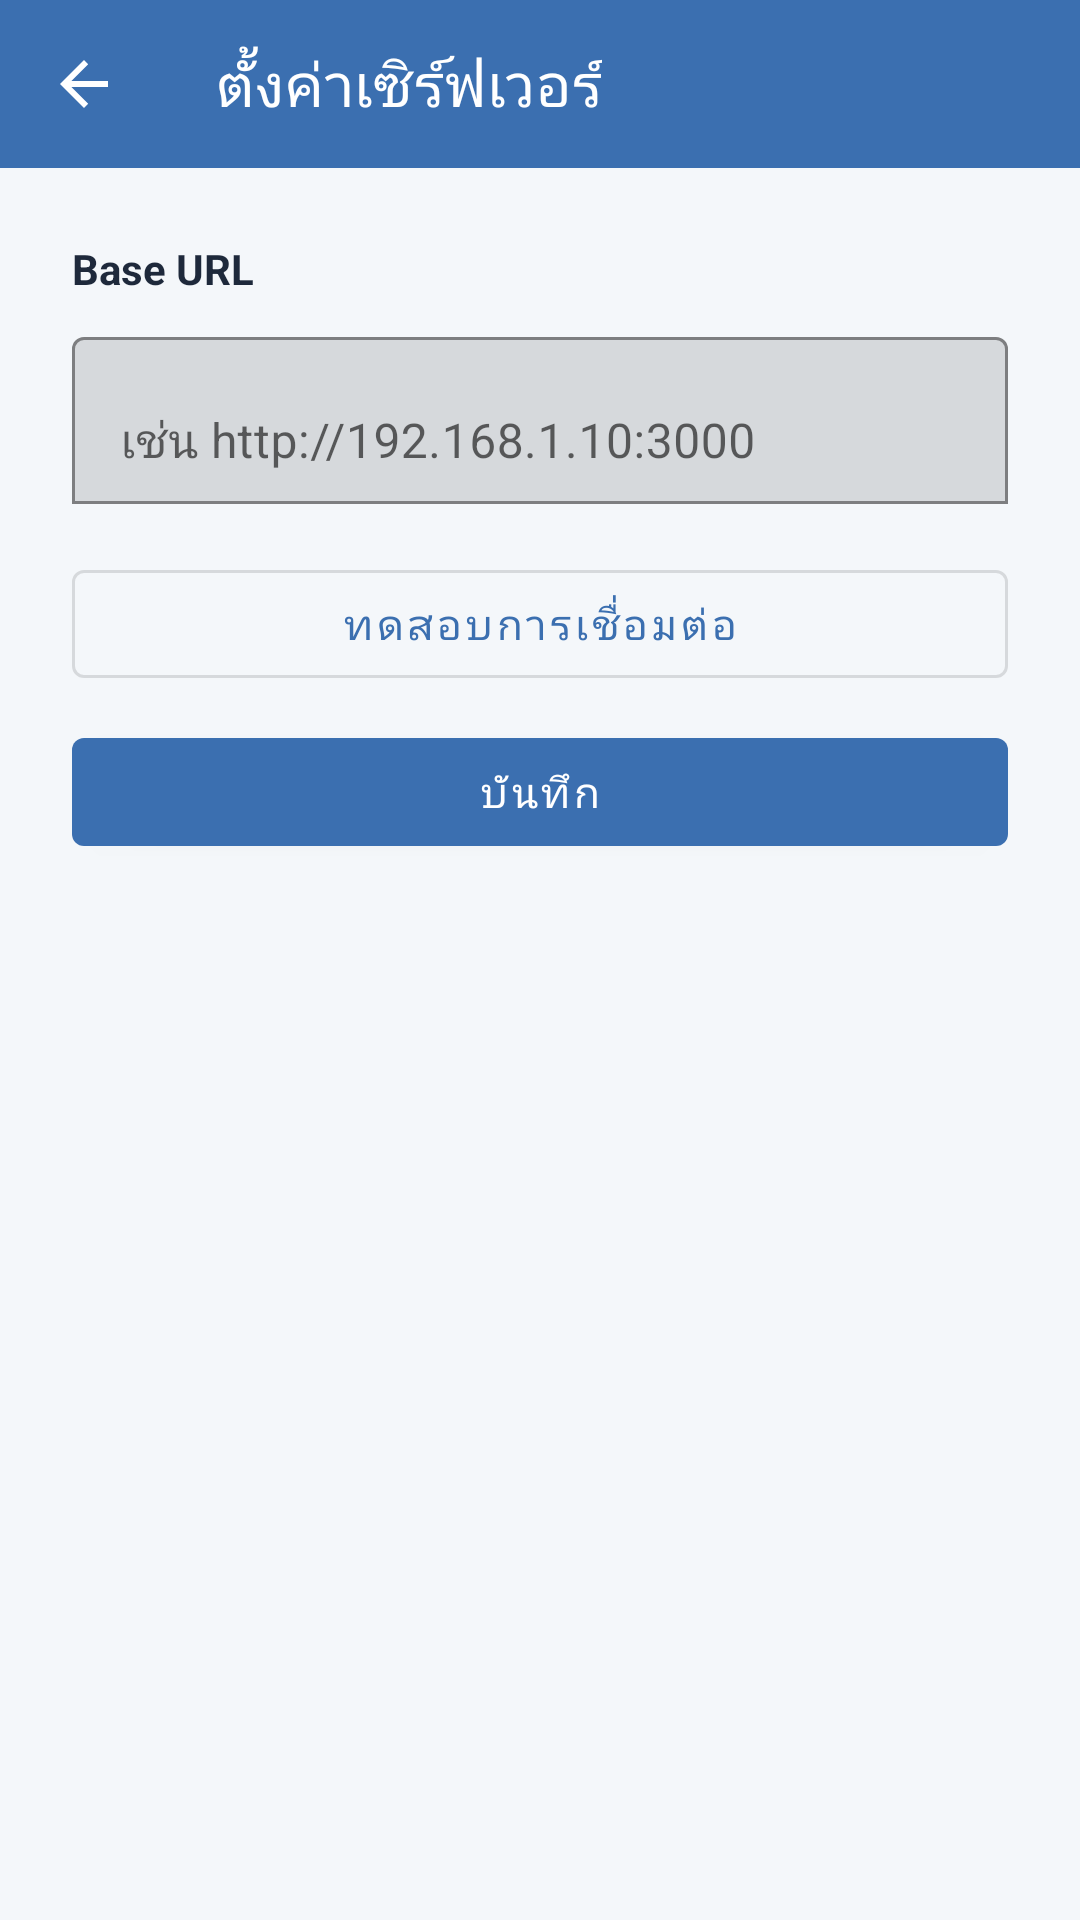

Layout XML and referenced resources for this Android screen:
<!-- AndroidManifest.xml: application theme Theme.SPGPS -->
<!-- res/layout/activity_settings.xml -->
<?xml version="1.0" encoding="utf-8"?>
<LinearLayout xmlns:android="http://schemas.android.com/apk/res/android"
    xmlns:app="http://schemas.android.com/apk/res-auto"
    android:layout_width="match_parent"
    android:layout_height="match_parent"
    android:background="@color/spgps_bg"
    android:orientation="vertical">

    <com.google.android.material.appbar.MaterialToolbar
        android:id="@+id/toolbar"
        android:layout_width="match_parent"
        android:layout_height="?attr/actionBarSize"
        android:background="@color/spgps_primary"
        android:theme="@style/ThemeOverlay.MaterialComponents.Dark.ActionBar"
        app:navigationIcon="?attr/homeAsUpIndicator"
        app:title="@string/settings_title"
        app:titleTextColor="@color/spgps_on_primary" />

    <LinearLayout
        android:layout_width="match_parent"
        android:layout_height="match_parent"
        android:orientation="vertical"
        android:padding="24dp">

        <TextView
            android:id="@+id/firstRunHelp"
            android:layout_width="match_parent"
            android:layout_height="wrap_content"
            android:layout_marginBottom="12dp"
            android:text="@string/first_run_help"
            android:textColor="@color/spgps_muted"
            android:visibility="gone" />

        <TextView
            android:layout_width="match_parent"
            android:layout_height="wrap_content"
            android:text="@string/settings_url_label"
            android:textColor="@color/spgps_text"
            android:textStyle="bold" />

        <com.google.android.material.textfield.TextInputLayout
            android:layout_width="match_parent"
            android:layout_height="wrap_content"
            android:layout_marginTop="8dp"
            android:hint="@string/settings_url_hint"
            app:boxBackgroundMode="outline">

            <com.google.android.material.textfield.TextInputEditText
                android:id="@+id/inputUrl"
                android:layout_width="match_parent"
                android:layout_height="wrap_content"
                android:inputType="textUri"
                android:maxLines="2" />
        </com.google.android.material.textfield.TextInputLayout>

        <TextView
            android:id="@+id/testResult"
            android:layout_width="match_parent"
            android:layout_height="wrap_content"
            android:layout_marginTop="12dp"
            android:textColor="@color/spgps_muted"
            android:visibility="gone" />

        <com.google.android.material.button.MaterialButton
            android:id="@+id/btnTest"
            style="@style/Widget.MaterialComponents.Button.OutlinedButton"
            android:layout_width="match_parent"
            android:layout_height="wrap_content"
            android:layout_marginTop="16dp"
            android:text="@string/action_test" />

        <com.google.android.material.button.MaterialButton
            android:id="@+id/btnSave"
            android:layout_width="match_parent"
            android:layout_height="wrap_content"
            android:layout_marginTop="8dp"
            android:text="@string/action_save" />
    </LinearLayout>
</LinearLayout>
<!-- resources referenced by this layout -->
<resources>
  <color name="spgps_bg">#F4F7FA</color>
  <color name="spgps_muted">#64748B</color>
  <color name="spgps_on_primary">#FFFFFF</color>
  <color name="spgps_primary">#3B6FB0</color>
  <color name="spgps_text">#1E293B</color>
  <string name="action_save">บันทึก</string>
  <string name="action_test">ทดสอบการเชื่อมต่อ</string>
  <string name="first_run_help">ครั้งแรก: ตั้งค่าที่อยู่เซิร์ฟเวอร์ SPGPS ก่อนใช้งาน</string>
  <string name="settings_title">ตั้งค่าเซิร์ฟเวอร์</string>
  <string name="settings_url_hint">เช่น http://192.168.1.10:3000</string>
  <string name="settings_url_label">Base URL</string>
  <style name="Theme.SPGPS" parent="Theme.MaterialComponents.DayNight.NoActionBar">
          <item name="colorPrimary">@color/spgps_primary</item>
          <item name="colorPrimaryVariant">@color/spgps_primary_dark</item>
          <item name="colorOnPrimary">@color/spgps_on_primary</item>
          <item name="android:statusBarColor">@color/spgps_primary_dark</item>
          <item name="android:navigationBarColor">@color/spgps_bg</item>
          <item name="android:windowBackground">@color/spgps_bg</item>
      </style>
  <color name="spgps_primary_dark">#2F5A94</color>
</resources>
